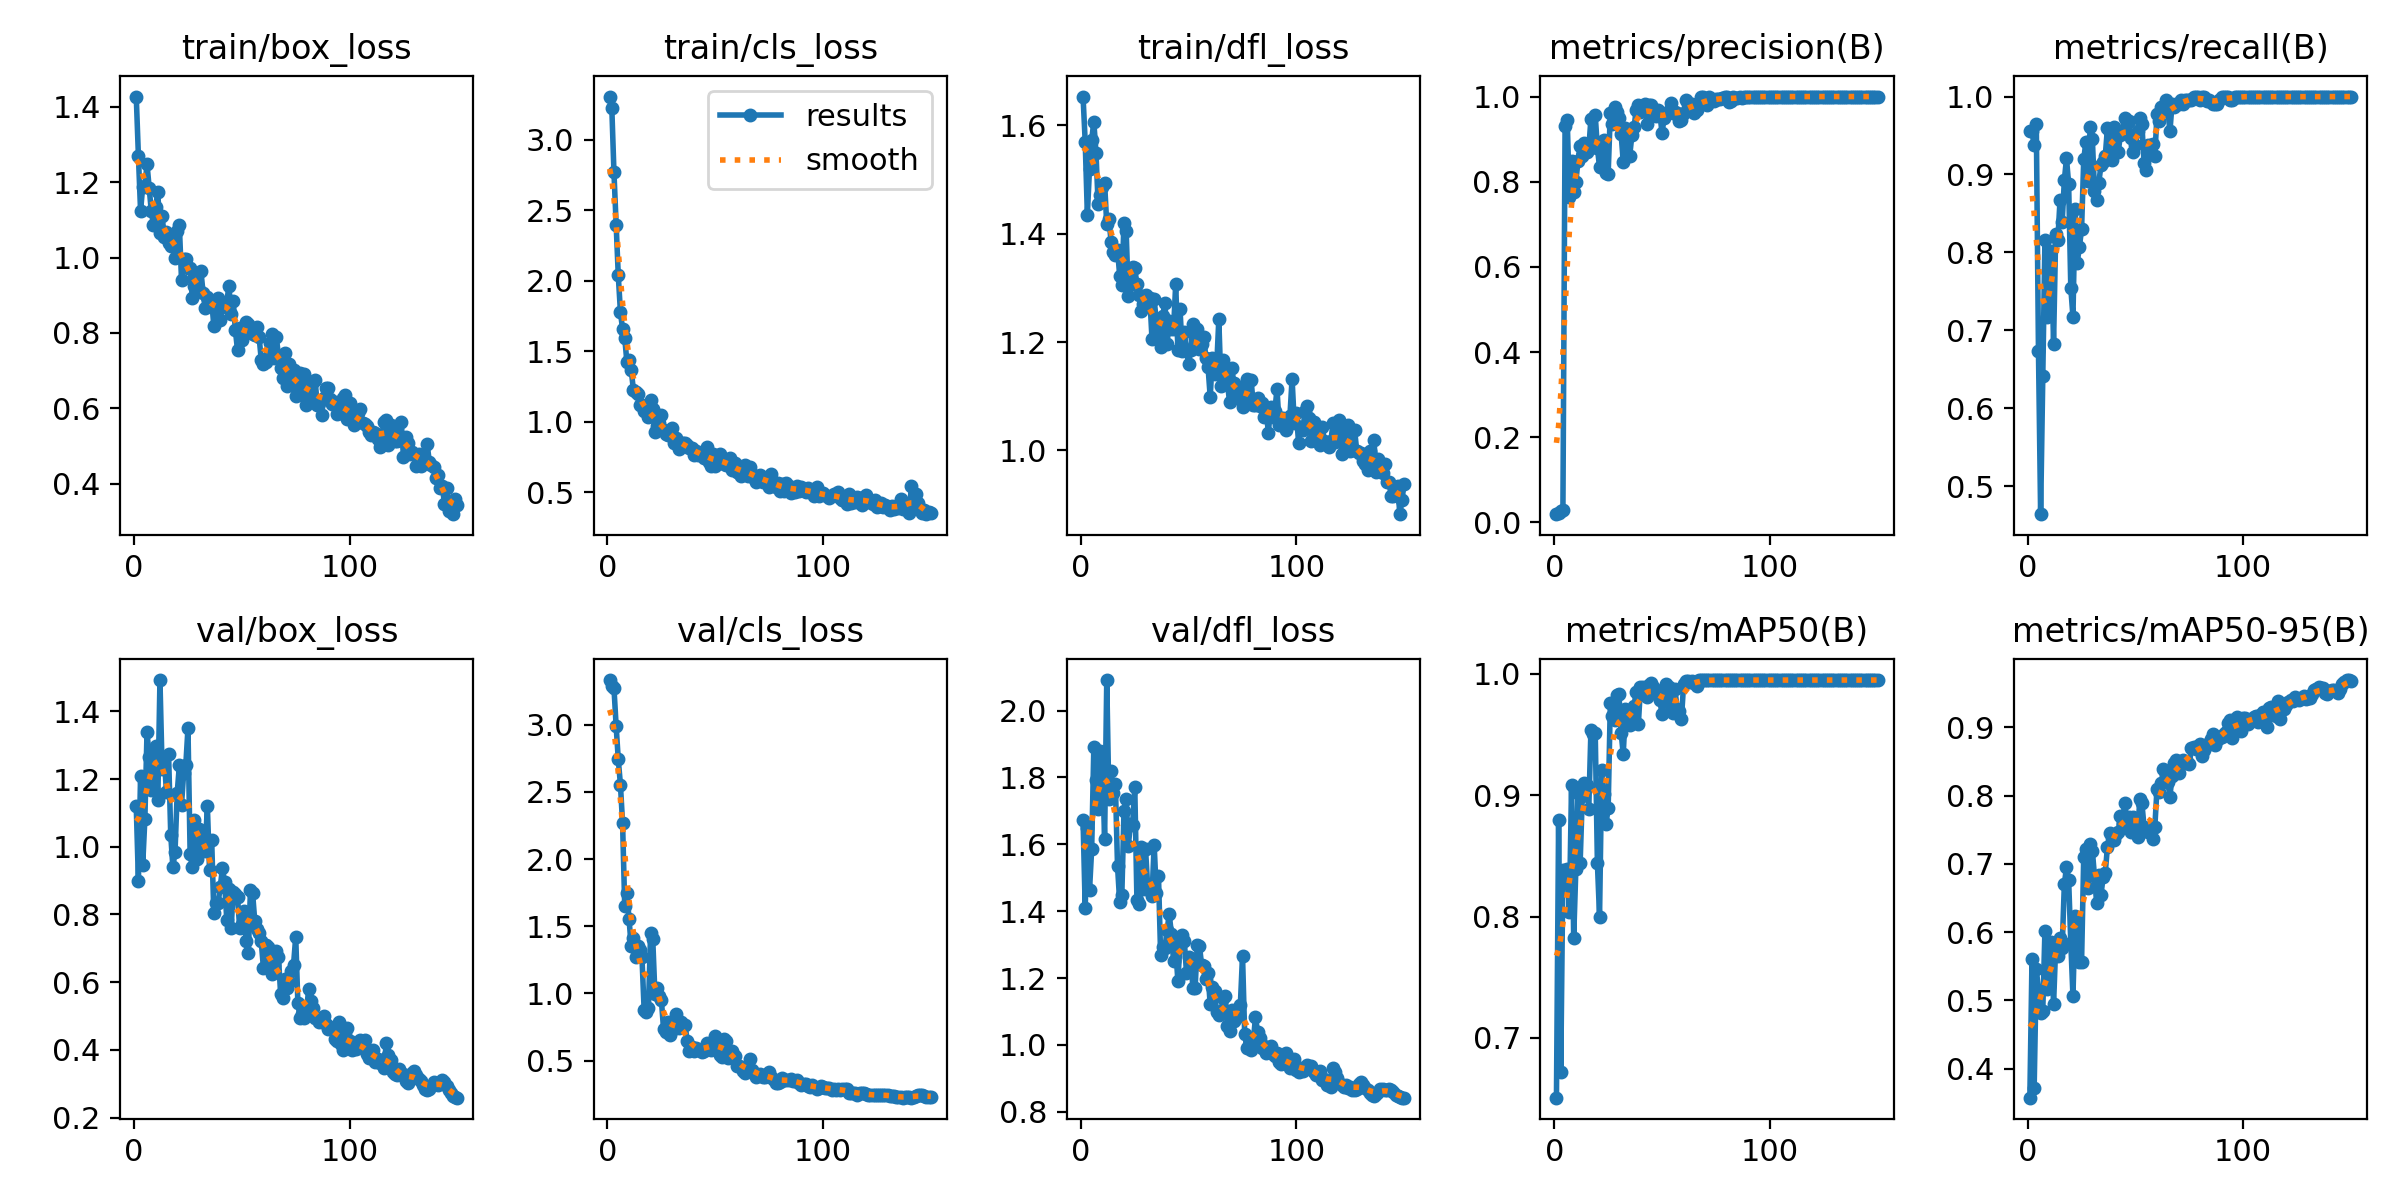

The file beside this chart, header and first rows:
epoch, time, train/box_loss, train/cls_loss, train/dfl_loss, metrics/precision(B), metrics/recall(B), metrics/mAP50(B), metrics/mAP50-95(B), val/box_loss, val/cls_loss, val/dfl_loss, lr/pg0, lr/pg1, lr/pg2
1, 11.22, 1.427, 3.307, 1.653, 0.01916, 0.9552, 0.6507, 0.3577, 1.12, 3.332, 1.673, 8.888e-05, 8.888e-05, 8.888e-05
2, 20.59, 1.27, 3.226, 1.57, 0.02158, 0.9552, 0.8793, 0.5613, 0.9001, 3.289, 1.41, 0.0001876, 0.0001876, 0.0001876
3, 27.95, 1.124, 2.769, 1.435, 0.02641, 0.9372, 0.6718, 0.3718, 1.208, 3.273, 1.65, 0.000285, 0.000285, 0.000285
4, 36.66, 1.188, 2.397, 1.52, 0.02929, 0.9641, 0.8385, 0.5459, 0.9464, 2.993, 1.463, 0.0003812, 0.0003812, 0.0003812
5, 43.38, 1.189, 2.039, 1.573, 0.9317, 0.673, 0.836, 0.5151, 1.082, 2.741, 1.585, 0.0004759, 0.0004759, 0.0004759
6, 52.02, 1.248, 1.78, 1.607, 0.9452, 0.4639, 0.8395, 0.4817, 1.34, 2.554, 1.89, 0.0005694, 0.0005694, 0.0005694
7, 59.56, 1.185, 1.655, 1.55, 0.7649, 0.6419, 0.8035, 0.4852, 1.264, 2.267, 1.793, 0.0006615, 0.0006615, 0.0006615
8, 67.1, 1.122, 1.595, 1.455, 0.8491, 0.8161, 0.9086, 0.6023, 1.167, 1.647, 1.705, 0.0007524, 0.0007524, 0.0007524
9, 75.92, 1.086, 1.424, 1.472, 0.7768, 0.7175, 0.7821, 0.5161, 1.269, 1.746, 1.879, 0.0008419, 0.0008419, 0.0008419
10, 82.64, 1.135, 1.437, 1.486, 0.7999, 0.7399, 0.8391, 0.5205, 1.299, 1.554, 1.841, 0.0009301, 0.0009301, 0.0009301
11, 91.38, 1.173, 1.37, 1.494, 0.8482, 0.8019, 0.9019, 0.5855, 1.138, 1.351, 1.615, 0.001017, 0.001017, 0.001017
12, 97.6, 1.066, 1.228, 1.417, 0.8839, 0.6826, 0.8445, 0.4942, 1.493, 1.412, 2.091, 0.00103, 0.00103, 0.00103
13, 106.4, 1.11, 1.211, 1.427, 0.8597, 0.8241, 0.8995, 0.5799, 1.23, 1.271, 1.735, 0.001023, 0.001023, 0.001023
14, 113.1, 1.056, 1.198, 1.386, 0.8917, 0.8161, 0.9097, 0.5645, 1.264, 1.35, 1.818, 0.001016, 0.001016, 0.001016
15, 121.6, 1.067, 1.118, 1.367, 0.8696, 0.8669, 0.9089, 0.5911, 1.163, 1.321, 1.755, 0.001008, 0.001008, 0.001008
16, 128.5, 1.04, 1.118, 1.361, 0.8767, 0.8386, 0.889, 0.5763, 1.274, 1.269, 1.78, 0.001001, 0.001001, 0.001001
17, 136.8, 1.032, 1.079, 1.37, 0.9483, 0.8924, 0.9536, 0.6701, 1.036, 0.8781, 1.535, 0.0009937, 0.0009937, 0.0009937
18, 144.3, 1.045, 1.075, 1.323, 0.8992, 0.9206, 0.9508, 0.6948, 0.939, 0.8615, 1.428, 0.0009863, 0.0009863, 0.0009863
19, 152.2, 0.9987, 1.032, 1.306, 0.9557, 0.8879, 0.9514, 0.677, 0.986, 0.8909, 1.45, 0.000979, 0.000979, 0.000979
20, 160.1, 1.07, 1.154, 1.42, 0.8797, 0.7543, 0.8441, 0.5848, 1.159, 1.45, 1.699, 0.0009717, 0.0009717, 0.0009717
21, 167.3, 1.085, 1.089, 1.406, 0.8341, 0.7175, 0.8, 0.5063, 1.24, 1.405, 1.735, 0.0009643, 0.0009643, 0.0009643
22, 175.5, 0.9411, 0.9306, 1.286, 0.8925, 0.856, 0.9207, 0.624, 1.124, 0.9976, 1.596, 0.000957, 0.000957, 0.000957
23, 182.8, 0.996, 0.9707, 1.306, 0.8977, 0.7869, 0.9013, 0.6114, 1.218, 1.042, 1.66, 0.0009497, 0.0009497, 0.0009497
24, 190.9, 0.9965, 0.9943, 1.338, 0.8206, 0.8072, 0.8764, 0.5567, 1.242, 0.9774, 1.658, 0.0009424, 0.0009424, 0.0009424
25, 197.6, 0.9717, 1.05, 1.336, 0.819, 0.8296, 0.8892, 0.5566, 1.35, 0.9536, 1.772, 0.000935, 0.000935, 0.000935
26, 206.3, 0.9735, 0.9399, 1.307, 0.9621, 0.9193, 0.976, 0.7105, 0.9793, 0.7359, 1.433, 0.0009277, 0.0009277, 0.0009277
27, 213.8, 0.893, 0.9149, 1.287, 0.9351, 0.9417, 0.9654, 0.721, 0.9403, 0.7099, 1.421, 0.0009204, 0.0009204, 0.0009204
28, 221.5, 0.9234, 0.9085, 1.257, 0.9755, 0.891, 0.9622, 0.664, 1.079, 0.7839, 1.593, 0.000913, 0.000913, 0.000913
29, 229.3, 0.9543, 0.909, 1.27, 0.964, 0.9613, 0.9827, 0.7288, 0.9634, 0.6873, 1.467, 0.0009057, 0.0009057, 0.0009057
30, 236.8, 0.9141, 0.9519, 1.286, 0.9504, 0.9456, 0.9834, 0.7194, 1.053, 0.7281, 1.586, 0.0008984, 0.0008984, 0.0008984
31, 245.2, 0.965, 0.8525, 1.281, 0.9122, 0.8789, 0.9516, 0.682, 1.042, 0.7653, 1.472, 0.000891, 0.000891, 0.000891
32, 251.7, 0.9071, 0.8864, 1.282, 0.8467, 0.867, 0.9339, 0.6424, 1.008, 0.8463, 1.46, 0.0008837, 0.0008837, 0.0008837
33, 260.2, 0.8656, 0.8045, 1.205, 0.9254, 0.8895, 0.9708, 0.6844, 0.9887, 0.7398, 1.445, 0.0008764, 0.0008764, 0.0008764
34, 267.6, 0.8964, 0.8511, 1.28, 0.9145, 0.9119, 0.9666, 0.6545, 1.12, 0.788, 1.599, 0.000869, 0.000869, 0.000869
35, 275.3, 0.8812, 0.8478, 1.237, 0.861, 0.9163, 0.9579, 0.6804, 0.9323, 0.7673, 1.454, 0.0008617, 0.0008617, 0.0008617
36, 282.7, 0.8846, 0.8508, 1.218, 0.909, 0.9238, 0.9656, 0.6871, 1.021, 0.7676, 1.507, 0.0008544, 0.0008544, 0.0008544
37, 290.6, 0.8191, 0.832, 1.19, 0.928, 0.9596, 0.9737, 0.7247, 0.8031, 0.6469, 1.269, 0.000847, 0.000847, 0.000847
38, 297.6, 0.8801, 0.8122, 1.249, 0.9682, 0.9543, 0.9851, 0.745, 0.8349, 0.5722, 1.294, 0.0008397, 0.0008397, 0.0008397
39, 305.9, 0.8938, 0.8149, 1.273, 0.9808, 0.9188, 0.9585, 0.7391, 0.8343, 0.6003, 1.289, 0.0008324, 0.0008324, 0.0008324
40, 313.6, 0.8337, 0.7615, 1.197, 0.964, 0.9613, 0.9892, 0.7352, 0.8826, 0.5725, 1.345, 0.000825, 0.000825, 0.000825
41, 321.2, 0.87, 0.7932, 1.239, 0.9769, 0.9492, 0.9896, 0.7435, 0.9362, 0.5975, 1.39, 0.0008177, 0.0008177, 0.0008177
42, 330, 0.8766, 0.767, 1.224, 0.9832, 0.9283, 0.9842, 0.7464, 0.8949, 0.5788, 1.333, 0.0008104, 0.0008104, 0.0008104
43, 336.5, 0.8814, 0.7785, 1.224, 0.9358, 0.9507, 0.9813, 0.7699, 0.7848, 0.5775, 1.252, 0.000803, 0.000803, 0.000803
44, 345.2, 0.9247, 0.7721, 1.308, 0.979, 0.9552, 0.9907, 0.7601, 0.8747, 0.5619, 1.289, 0.0007957, 0.0007957, 0.0007957
45, 351.6, 0.8514, 0.7452, 1.186, 0.9809, 0.9731, 0.9929, 0.7893, 0.7589, 0.5681, 1.192, 0.0007884, 0.0007884, 0.0007884
46, 360.3, 0.8857, 0.8223, 1.261, 0.9599, 0.9662, 0.9889, 0.7645, 0.865, 0.6283, 1.303, 0.000781, 0.000781, 0.000781
47, 366.8, 0.8071, 0.7148, 1.184, 0.9541, 0.9686, 0.9871, 0.7682, 0.8602, 0.6239, 1.327, 0.0007737, 0.0007737, 0.0007737
48, 375.9, 0.7539, 0.6864, 1.219, 0.9684, 0.9462, 0.9824, 0.7459, 0.8503, 0.5776, 1.311, 0.0007664, 0.0007664, 0.0007664
49, 382.7, 0.8119, 0.7681, 1.184, 0.958, 0.9283, 0.9783, 0.7679, 0.7608, 0.6167, 1.216, 0.000759, 0.000759, 0.000759
50, 391.3, 0.7808, 0.6888, 1.16, 0.9151, 0.9372, 0.9668, 0.7572, 0.7721, 0.684, 1.263, 0.0007517, 0.0007517, 0.0007517
51, 398.6, 0.7982, 0.7132, 1.186, 0.9502, 0.9552, 0.9779, 0.7399, 0.8116, 0.6454, 1.258, 0.0007444, 0.0007444, 0.0007444
52, 406.5, 0.8288, 0.7743, 1.234, 0.9594, 0.9731, 0.9916, 0.7943, 0.7211, 0.5435, 1.17, 0.000737, 0.000737, 0.000737
53, 414.6, 0.823, 0.7307, 1.207, 0.9665, 0.9641, 0.9897, 0.7884, 0.6862, 0.524, 1.172, 0.0007297, 0.0007297, 0.0007297
54, 422, 0.8097, 0.6993, 1.224, 0.9853, 0.9148, 0.9746, 0.7545, 0.8725, 0.6617, 1.299, 0.0007224, 0.0007224, 0.0007224
55, 430.2, 0.7968, 0.6923, 1.188, 0.9614, 0.9058, 0.9681, 0.7503, 0.8629, 0.6453, 1.297, 0.000715, 0.000715, 0.000715
56, 437.5, 0.7933, 0.7019, 1.196, 0.9637, 0.9372, 0.9874, 0.747, 0.7802, 0.5204, 1.24, 0.0007077, 0.0007077, 0.0007077
57, 445.6, 0.8147, 0.744, 1.21, 0.9624, 0.9372, 0.9713, 0.7464, 0.7583, 0.5669, 1.236, 0.0007004, 0.0007004, 0.0007004
58, 453.1, 0.7902, 0.6542, 1.171, 0.9415, 0.9386, 0.9696, 0.7371, 0.7462, 0.57, 1.197, 0.000693, 0.000693, 0.000693
59, 460.8, 0.7291, 0.7054, 1.154, 0.9449, 0.9232, 0.963, 0.7543, 0.7205, 0.5376, 1.214, 0.0006857, 0.0006857, 0.0006857
60, 468.6, 0.7187, 0.643, 1.099, 0.9608, 0.9776, 0.9915, 0.8101, 0.6427, 0.4634, 1.121, 0.0006784, 0.0006784, 0.0006784
... 90 more rows
